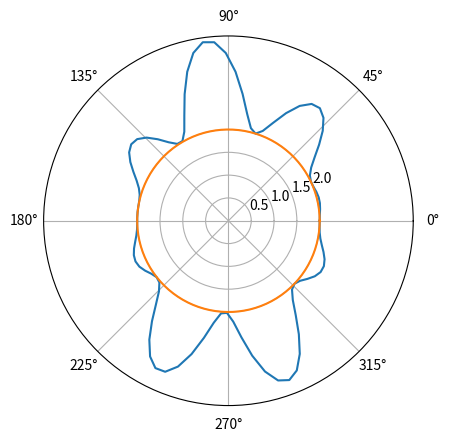

This figure's Python source: (Note: this script raises an exception after producing the figure.)
import numpy as np
import matplotlib.pylab as plt

x = np.linspace(0,2*np.pi, 100)

mol = np.sin(x)**2*(1+np.cos(7.4*x))
iten = np.abs(np.fft.fft(mol))
ax = plt.subplot(111, projection='polar')
ax.plot(x, mol+2)
ax.plot(x, np.ones(mol.shape)*2)
ax.set_rticks([0.5, 1, 1.5, 2]) 
plt.show()

def P_A(x):
    tmp = np.fft.fft(x)
    return np.fft.ifft(tmp/np.abs(tmp)*iten)

def P_B(x):
    tmp = np.real(x)
    tmp[tmp<0] = 0
    return tmp + 0j

x = np.random.rand(100)-0.5 + (np.random.rand(100)-0.5)*0.1j
dxs = []
beta = 1.0
for i in range(5000):
    if (i+1) % 1000 == 0: beta /= 1.02
    pa, pb = P_A(x), P_B(x)
    fa = pa - (pa - x)/beta
    fb = pb + (pb - x)/beta
    dx = beta*(P_A(fb) - P_B(fa))
    dxs.append(np.linalg.norm(np.abs(dx)))
    x += dx

plt.loglog(dxs)
plt.show()

molr = P_B(x)
n_min = 0
val = 1e100
for i in range(len(molr)):
    val_tmp = np.sum((np.roll(molr, i)-mol)**2)
    if val_tmp < val:
        n_min = i
        val = val_tmp
plt.plot(np.roll(molr,n_min))
plt.plot(mol)
plt.show()
